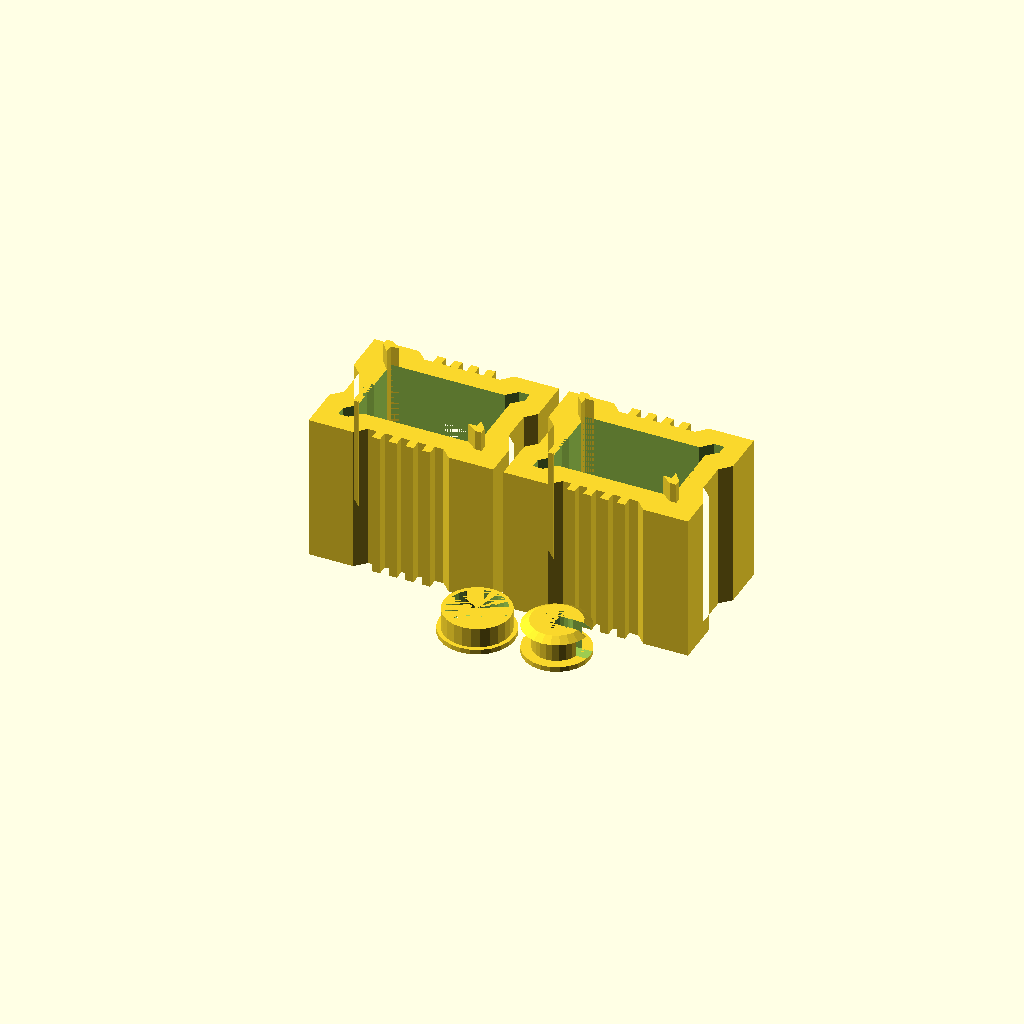
Cell 1 — every parameter at its default value.
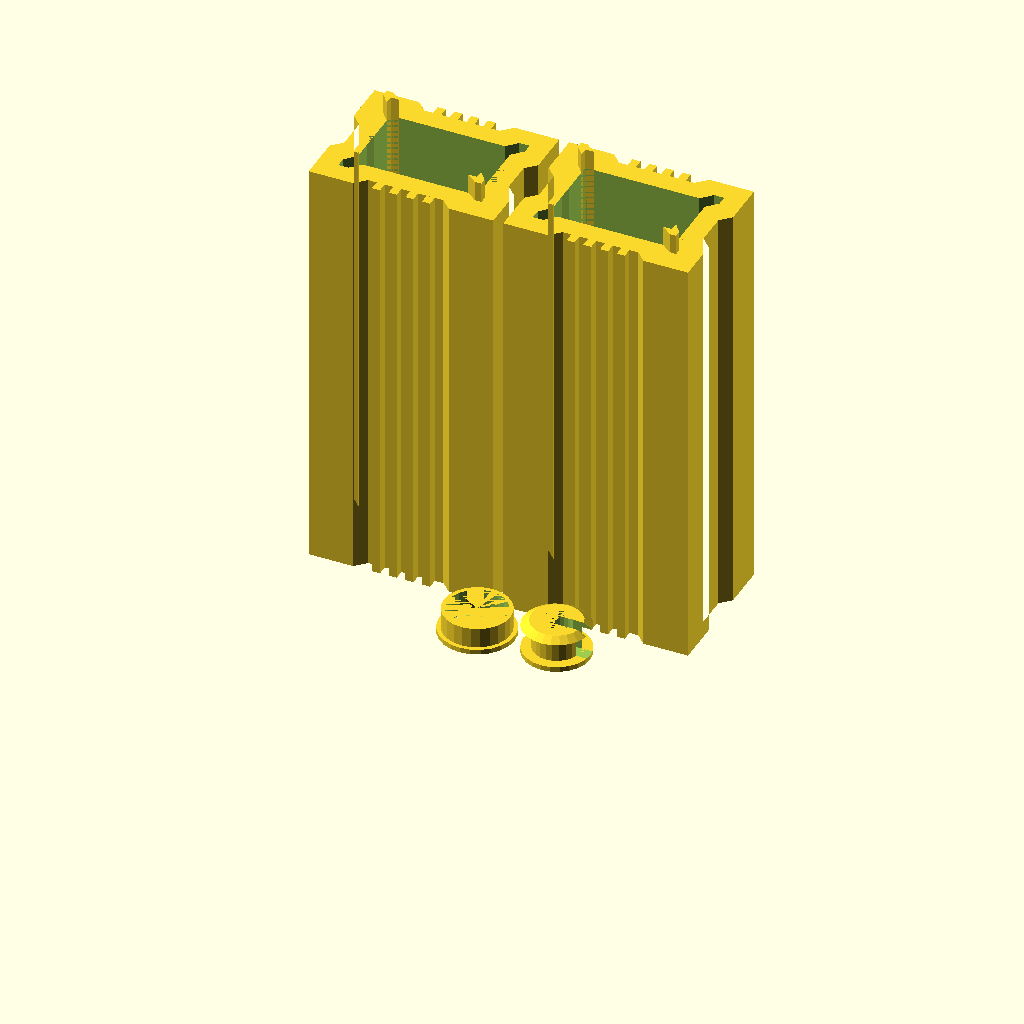
Cell 2: the same model with pcb_length = 80.
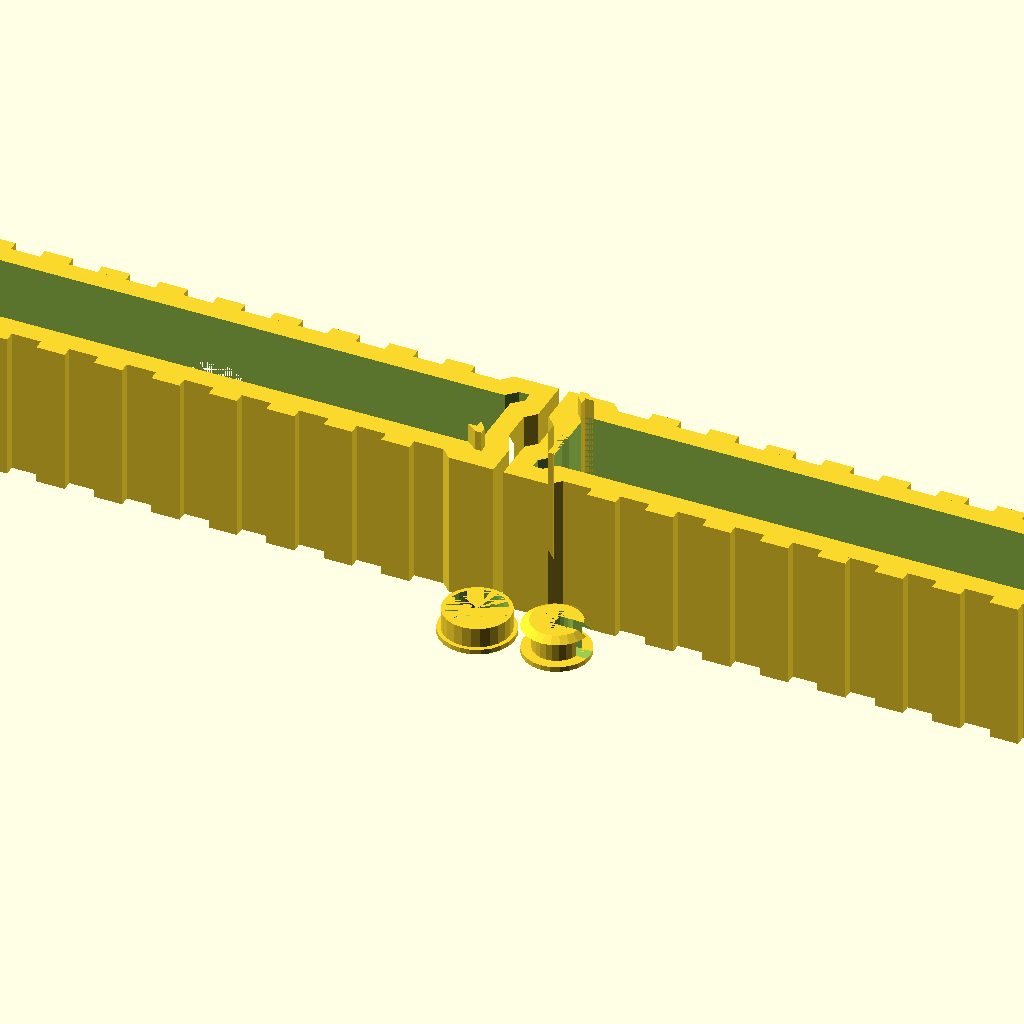
Cell 3: the same model with pcb_width = 60.
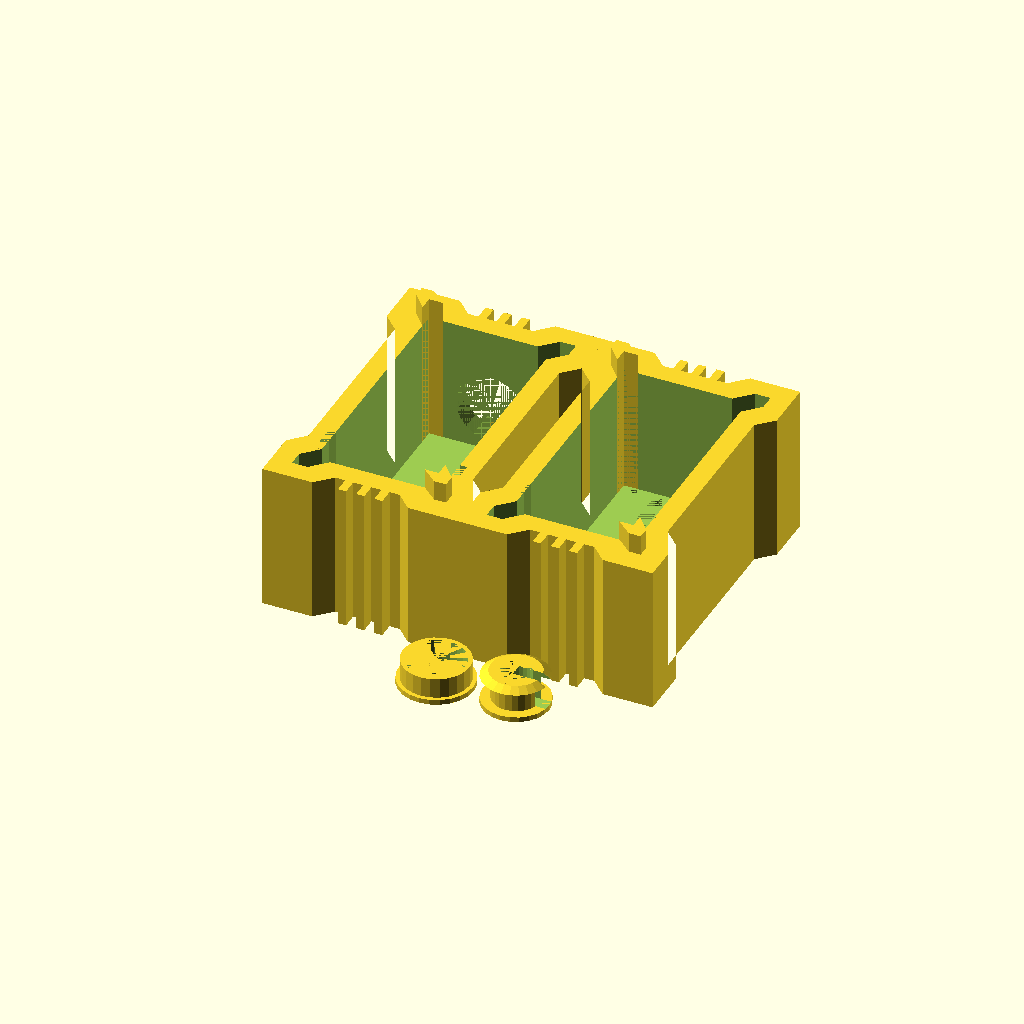
Cell 4: the same model with pcb_clearance_above = 20.
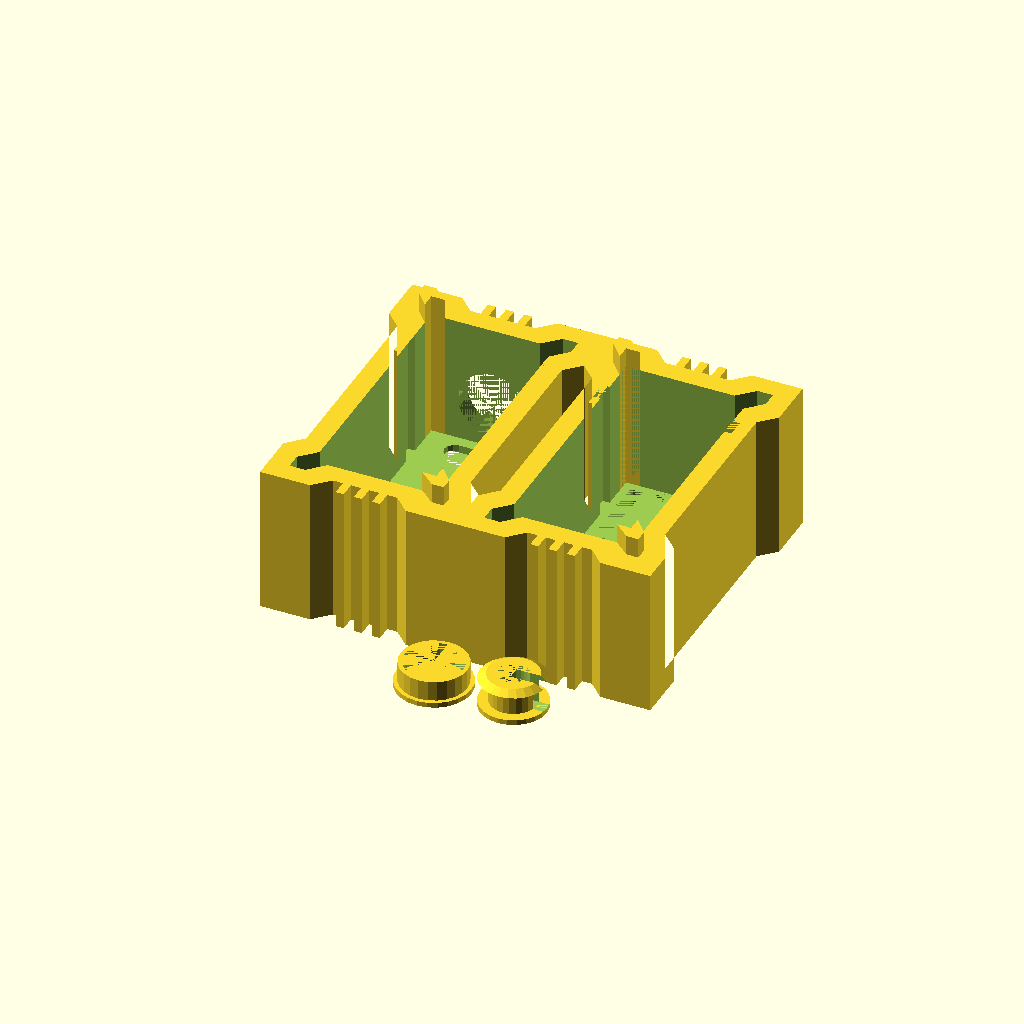
Cell 5 — pcb_clearance_below set to 20, the other parameters unchanged.
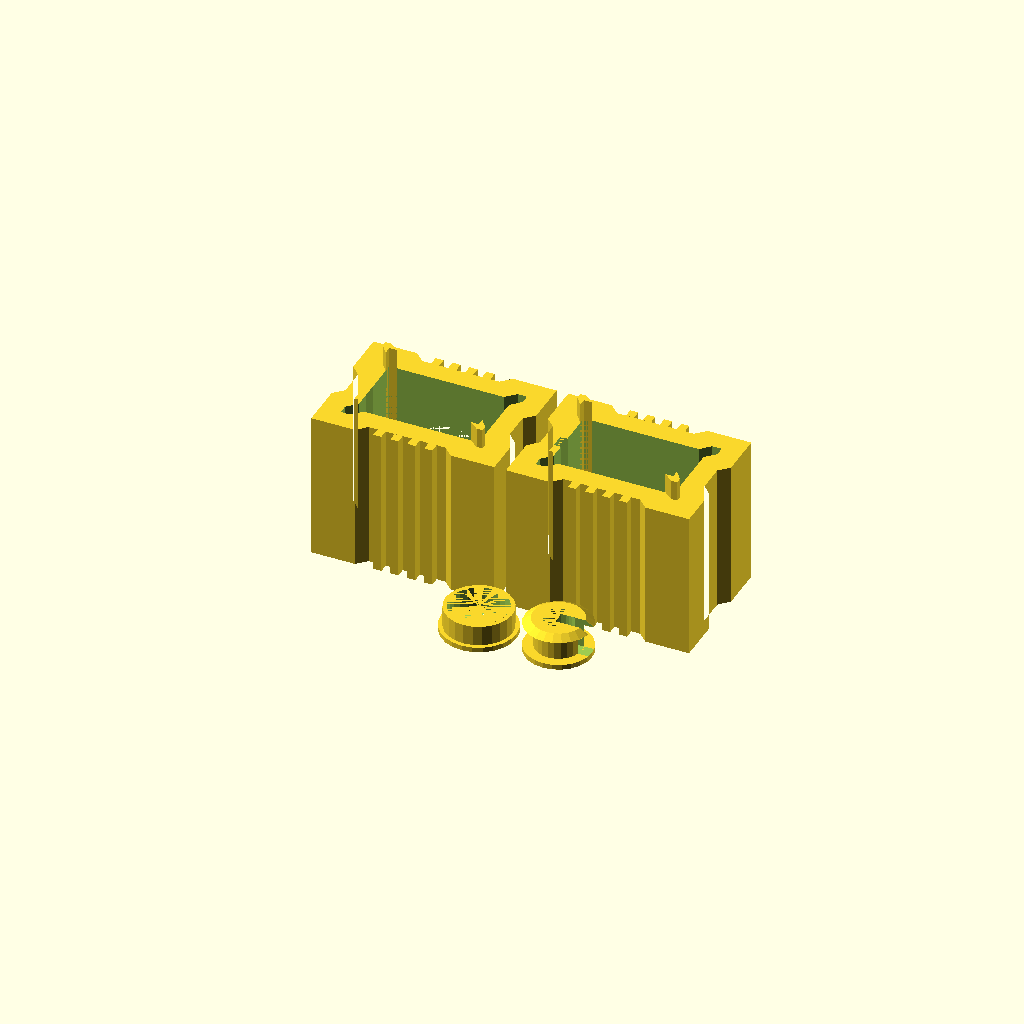
Cell 6: the same model with pcb_thickness = 1.
One fixed orthographic camera (rotation 55°, 0°, 25°; colour scheme Cornfield) for every cell.
OpenSCAD source file inputs/thingiverse/files/thing-2651151/files/micro-usb-psu.scad:
// micro USB power supply
// by Stellar Innovation
// http://www.thingiverse.com/stellarinnovation/about
// licensed under the Creative Commons - Attribution license. 
//
// Remix of thing:2487915 Ultimate PSU Profile
// by paul0 https://www.thingiverse.com/paul0
//
// The enclosure consists of two halves (called left and right).
// There are two optional parts: a fan grill and a cable pass-through.

/* [PCB] */
show_left_part = "yes"; // [yes,no]
show_right_part = "yes"; // [yes,no]
pcb_length = 25.4; // [20.0:0.1:80.0]
pcb_width = 13.3; // [10.0:0.1:60.0]
pcb_clearance_above = 3.7; // [2.0:0.1:20.0]
pcb_clearance_below = 2.7; // [2.0:0.1:20.0]
pcb_thickness = 1.6; // [1.0:0.1:2.0]
pcb_slot_depth = 0.5; // [0.2:0.1:1.0]

/* [Features] */
box_thickness = 2;  // [1.0:0.1:4.0]

with_usb_cutout = "yes"; // [yes,no]
// height of usb connector relative PCB (0=same height as PCB)
usb_connector_offset_y = 0; // [-2.0:0.1:2.0]

with_outtake = "yes"; // [yes,no]

with_cable_pass_through = "yes"; // [yes,no]
show_cable_pass_through = "yes"; // [yes,no]
cable_pass_through_diameter = 5;  // [2.0:0.1:10.0]
cable_pass_through_brim = 0.8; // [0.4:0.1:2.0]

with_fan_grill = "yes"; // [yes,no]
show_fan_grill = "yes"; // [yes,no]
fan_grill_diameter  = 7; // [5.5:0.1:25.0]

// preview[view:south east, tilt:top]

tol = 0.2*1;
eps = 0.01*1;

inner_height = pcb_clearance_below + pcb_thickness + pcb_clearance_above;
inner_width = pcb_width - min(2*pcb_slot_depth, box_thickness-tol);  // avoid cutting through wall
half_inner_length = pcb_length/2;
corner_size = 0.125*min(inner_height, inner_width);
  
if (show_left_part=="yes")
  LeftPart();

if (show_right_part=="yes")
  RightPart();

if (with_fan_grill=="yes" && show_fan_grill=="yes")
  FanGrillPart();

if (with_cable_pass_through=="yes" && show_cable_pass_through=="yes")
  CablePassThrough();

module FanGrillPart() {
  // A bit of fuzzy scaling (vary the space between the rings)
  // aim for 1.2 mm rings and spaces
  target_w = 0.8;
  diameter = fan_grill_diameter + 2*tol;
  h = 0.5;
  numRings = max(floor(0.25*(diameter+target_w)/target_w), 0);
  w = 0.4*floor(diameter/(4*numRings-1)/0.4);
  space = (diameter - 2*numRings*w)/(2*numRings-1);
  delta = 2*(w+space);

  // arrange the parts so that all of them can be displayed simultaneously
  and_some = 1;
  translate([0, -0.5*fan_grill_diameter-0.5*inner_height-box_thickness-corner_size-and_some]) {  
    // rings
    for (i=[0:numRings-1]) {
      d = space+i*delta;
      
      difference() {
        cylinder(d=d+2*w, h=h, $fn=24);
        cylinder(d=d, h=h, $fn=24);
      }
    }
    
    // the part that goes through the wall
    difference() {
      cylinder(d=fan_grill_diameter-2*tol, h=box_thickness+h, $fn=24);
      cylinder(d=space+(numRings-1)*delta, h=box_thickness+h, $fn=24);
    }
    
    // radial "cross" 
    r0 = (space+w)/2;
    length = 0.5*(fan_grill_diameter-w) - r0;
    for (a=[0:60:300])
      rotate(a)
        translate([r0, -w/2])
          cube([length, w, h]);
  }  
}

module CablePassThrough() {
  brim_h = 0.5;
  brim_d = cable_pass_through_diameter+2*cable_pass_through_brim;
  height = box_thickness + 2*(brim_h + tol);
  slot_w = min(6.28*tol, 0.5*cable_pass_through_diameter);
  
  // arrange the parts so that all of them can be displayed simultaneously
  and_some = 1;
  translate([0.5*fan_grill_diameter+0.5*brim_d+and_some, 
            -0.5*brim_d-0.5*inner_height-box_thickness-corner_size-and_some]) {  
              
    difference() {
      union() {
        // base
        cylinder(d=brim_d, h=brim_h, $fn=24);
        
        // the part with the slot
        cylinder(d=cable_pass_through_diameter-2*tol, h=height, $fn=24);
        translate([0,0,height-brim_h])
           cylinder(d1=brim_d, d2=cable_pass_through_diameter, h=brim_h, $fn=24);
      }
      
      // center hole 
      cylinder(d=cable_pass_through_diameter-2*tol-1.6, h=height, $fn=24);
      
      // slot
      translate([0, -0.5*slot_w, brim_h])
        cube([brim_d, slot_w, height]); 
    }
  }
}

module LeftPart() {
  // arrange the parts so that all of them can be displayed simultaneously
  and_some = 1;
  translate([-pcb_width/2 - box_thickness - and_some, 0])
    difference() {
      HalfACase();
    
      if (with_usb_cutout=="yes") {
        y = -inner_height/2 + pcb_clearance_below + pcb_thickness + usb_connector_offset_y;
        
        translate([0, y])
          MicroUSBConnector();
      }
      
      if (with_fan_grill=="yes") {
        max_heat_sink = 5;
        
        translate([0, inner_height/2, half_inner_length/2])
          rotate([-90,0]) {
            cylinder(d=fan_grill_diameter, h=box_thickness+and_some,$fn=24);
            translate([0, 0, box_thickness])
              cylinder(d=fan_grill_diameter+4*tol, h=max_heat_sink, $fn=24);
          }
      }
    }
}

module RightPart() {
  // arrange the parts so that all of them can be displayed simultaneously
  and_some = 1;
  translate([+pcb_width/2 + box_thickness + and_some, 0])
    difference() {
      HalfACase();
      
      if (with_cable_pass_through=="yes") {
        // place to the left (outside view) if there is an outtake, center otherwise
        x = (with_outtake=="yes")? 0.5*(inner_width-cable_pass_through_diameter) -cable_pass_through_brim-tol : 0;
        translate([x, 0])
          cylinder(d=cable_pass_through_diameter, h=box_thickness+and_some, $fn=24);
      }
      
      if (with_outtake=="yes") {
        // use total width of box unless there is a cable pass-through
        pass_through_width = (with_cable_pass_through=="yes")? 
          cable_pass_through_diameter + 2*(cable_pass_through_brim+tol) : 0;
        width = inner_width - pass_through_width;
        translate([-0.5*inner_width+tol, -0.5*inner_height+tol])
          Outtake(width-2*tol, inner_height-2*tol);
      }
    }
}

module HalfACase() {
  pcb_y0 = pcb_clearance_below - inner_height/2 - tol;
  x0 = 0.5*inner_width;
  y0 = 0.5*inner_height;
  
  difference() {
    union() {
      ExtrudedCaseProfile(inner_width, inner_height, half_inner_length);
      
      // pegs at the corners to attach the two halves
      peg_length = box_thickness;
      linear_extrude(height=half_inner_length+box_thickness+peg_length) {
        translate([x0, -y0])
          mirror([0, 1])
            CornerProfile2D(corner_size, outline=-tol);
        translate([-x0, y0])
          mirror([1, 0])
            CornerProfile2D(corner_size, outline=-tol);
      }
      
      // heat sinks
      heatSinkWidth = max(inner_width - 2*corner_size - sqrt(2)*box_thickness, 0);
      heatSinkHeight = max(0.8, min(corner_size, 5));
      translate([0, 0.5*inner_height + box_thickness])
        HeatSink(heatSinkWidth, heatSinkHeight);
      translate([0, -0.5*inner_height - box_thickness - heatSinkHeight])
        HeatSink(heatSinkWidth, heatSinkHeight);
      
      // make sure there is enough material to cut the slots in
      ledger_thickness = 1;
      
      translate([-pcb_width/2-tol, pcb_y0 - ledger_thickness])
        cube([pcb_slot_depth, pcb_thickness + 2*ledger_thickness, half_inner_length+box_thickness]);
      translate([pcb_width/2+tol-pcb_slot_depth, pcb_y0 - ledger_thickness])
        cube([pcb_slot_depth, pcb_thickness + 2*ledger_thickness, half_inner_length+box_thickness]);
     
    }
    
    translate([-pcb_width/2-tol, pcb_y0, box_thickness])
      cube([pcb_width+2*tol, pcb_thickness+2*tol, half_inner_length]);
  }
}

module ExtrudedCaseProfile(length, width, inner_height) {
 height = inner_height + box_thickness;
  
  difference() {
    // exterior
    linear_extrude(height=height)
      CaseProfile2D(length, width, outline=box_thickness);
    
    // hole
    translate([0,0,box_thickness])
      linear_extrude(height=height)
        CaseProfile2D(length, width, outline=0, withSkippedCorners=true);
  }
}

module CaseProfile2D(length, width, outline, withSkippedCorners) {
  x0 = 0.5*length;
  y0 = 0.5*width;
  
  square([length+2*outline, width+2*outline], center=true);
  
  // the fancy corners
  translate([x0, y0])
    CornerProfile2D(corner_size, outline);
  translate([-x0, -y0])
    mirror([1, 1])
      CornerProfile2D(corner_size, outline);
  
  // just two corners are fully cut out (this is where the two halves attach)
  if (!withSkippedCorners) {
    translate([x0, -y0])
      mirror([0, 1])
        CornerProfile2D(corner_size, outline);
    translate([-x0, y0])
      mirror([1, 0])
        CornerProfile2D(corner_size, outline);
  }
}

module CornerProfile2D(size, outline) {
  d0 = max(outline, 0);
  d1 = outline/sqrt(2);
  d2 = d1 + size;
  d3 = size + outline;
  
  polygon([[0,0], [-d2,d0], [-d1,d3], [d3,d3], [d3,-d1], [d0,-d2]]);
}

module HeatSink(width, height) {
  // a bit of fuzzy scaling so that it looks good regardless of size
  target = max(0.8, min(5, width/20));     // aim for 0.8 mm notches (for small dimensions)
  n = max(floor(0.5*(width-target)/target), 0); // this many
  w = 0.4*round(width/0.4/(2*n+1));            //  this wide
  space = (width-n*w)/(n+1);                 // this amount of space
  x0 = -width/2 + space;
  dist = w+space;
  
  for(i=[0:n-1])
    translate([x0+i*dist, 0])
      cube([w, height, half_inner_length+box_thickness]);
}

module MicroUSBConnector() {
  h = box_thickness - 0.6;
  
  linear_extrude(h=box_thickness)
    MicroUSBProfile2D();
  
  if (h > 0) {
    x0 = 4.5;
    y0 = 2.7;
    y1 = -0.5;
    r = 1.5;
    for (x=[-x0,x0], y=[y0,y1])
      translate([x,y])
        cylinder(r=r, h=h, $fn=12);
    
    translate([-x0, y1-r])
      cube([2*x0, y0-y1+2*r, h]);
    translate([-x0-r, y1])
      cube([2*(x0+r), y0-y1, h]);
  }
}

module MicroUSBProfile2D() {
  height = 2.2 + 2*tol;
  x1 = 3.9; // max width (50% of)
  x2 = 2.7; // min width (50% of)
  x3 = 3.6; // tangent point
  r = 0.8 + tol; // radius
  x0 = x1-r;  // center
  y0 = height-r;
  y3 = y0 - sqrt(r*r - (x3-x0)*(x3-x0));
  translate([-x0, y0])
    circle(r=r, $fn=12);
  translate([x0, y0])
    circle(r=r, $fn=12);
  polygon([[x0, height], [x3,y3], [x2,-tol], [-x2,-tol], [-x3,y3], [-x0,height]]); 
}

module Outtake(width, height) {
  // a bit of fuzzy scaling so that it looks good regardless of size
  // Aim for 1.2 mm slots, but at most 10 slots.
  numSlots = min(floor(width/2), 10);
  dist = width/numSlots;
  space = 0.4*round((0.5/0.4)*width/numSlots);
  w = dist - space;
  r = 0.5*w;
  h = height - 2*r;
  x0 = 0.5*space + r;
  
  for (i=[0:numSlots-1]) {
    x = x0 + i*dist;
    translate([x,r])
      cylinder(r=r, h=box_thickness, $fn=12);
    translate([x-r,r])
      cube([w,h,box_thickness]); 
    translate([x,h+r])
      cylinder(r=r, h=box_thickness, $fn=12);
    }
}
Parameter table extracted from the source (name, type, default, range or options):
show_left_part: string, default "yes", options "yes", "no"
show_right_part: string, default "yes", options "yes", "no"
pcb_length: number, default 25.4, range 20 to 80, step 0.1
pcb_width: number, default 13.3, range 10 to 60, step 0.1
pcb_clearance_above: number, default 3.7, range 2 to 20, step 0.1
pcb_clearance_below: number, default 2.7, range 2 to 20, step 0.1
pcb_thickness: number, default 1.6, range 1 to 2, step 0.1
pcb_slot_depth: number, default 0.5, range 0.2 to 1, step 0.1
box_thickness: number, default 2, range 1 to 4, step 0.1
with_usb_cutout: string, default "yes", options "yes", "no"
usb_connector_offset_y: number, default 0, range -2 to 2, step 0.1
with_outtake: string, default "yes", options "yes", "no"
with_cable_pass_through: string, default "yes", options "yes", "no"
show_cable_pass_through: string, default "yes", options "yes", "no"
cable_pass_through_diameter: number, default 5, range 2 to 10, step 0.1
cable_pass_through_brim: number, default 0.8, range 0.4 to 2, step 0.1
with_fan_grill: string, default "yes", options "yes", "no"
show_fan_grill: string, default "yes", options "yes", "no"
fan_grill_diameter: number, default 7, range 5.5 to 25, step 0.1
